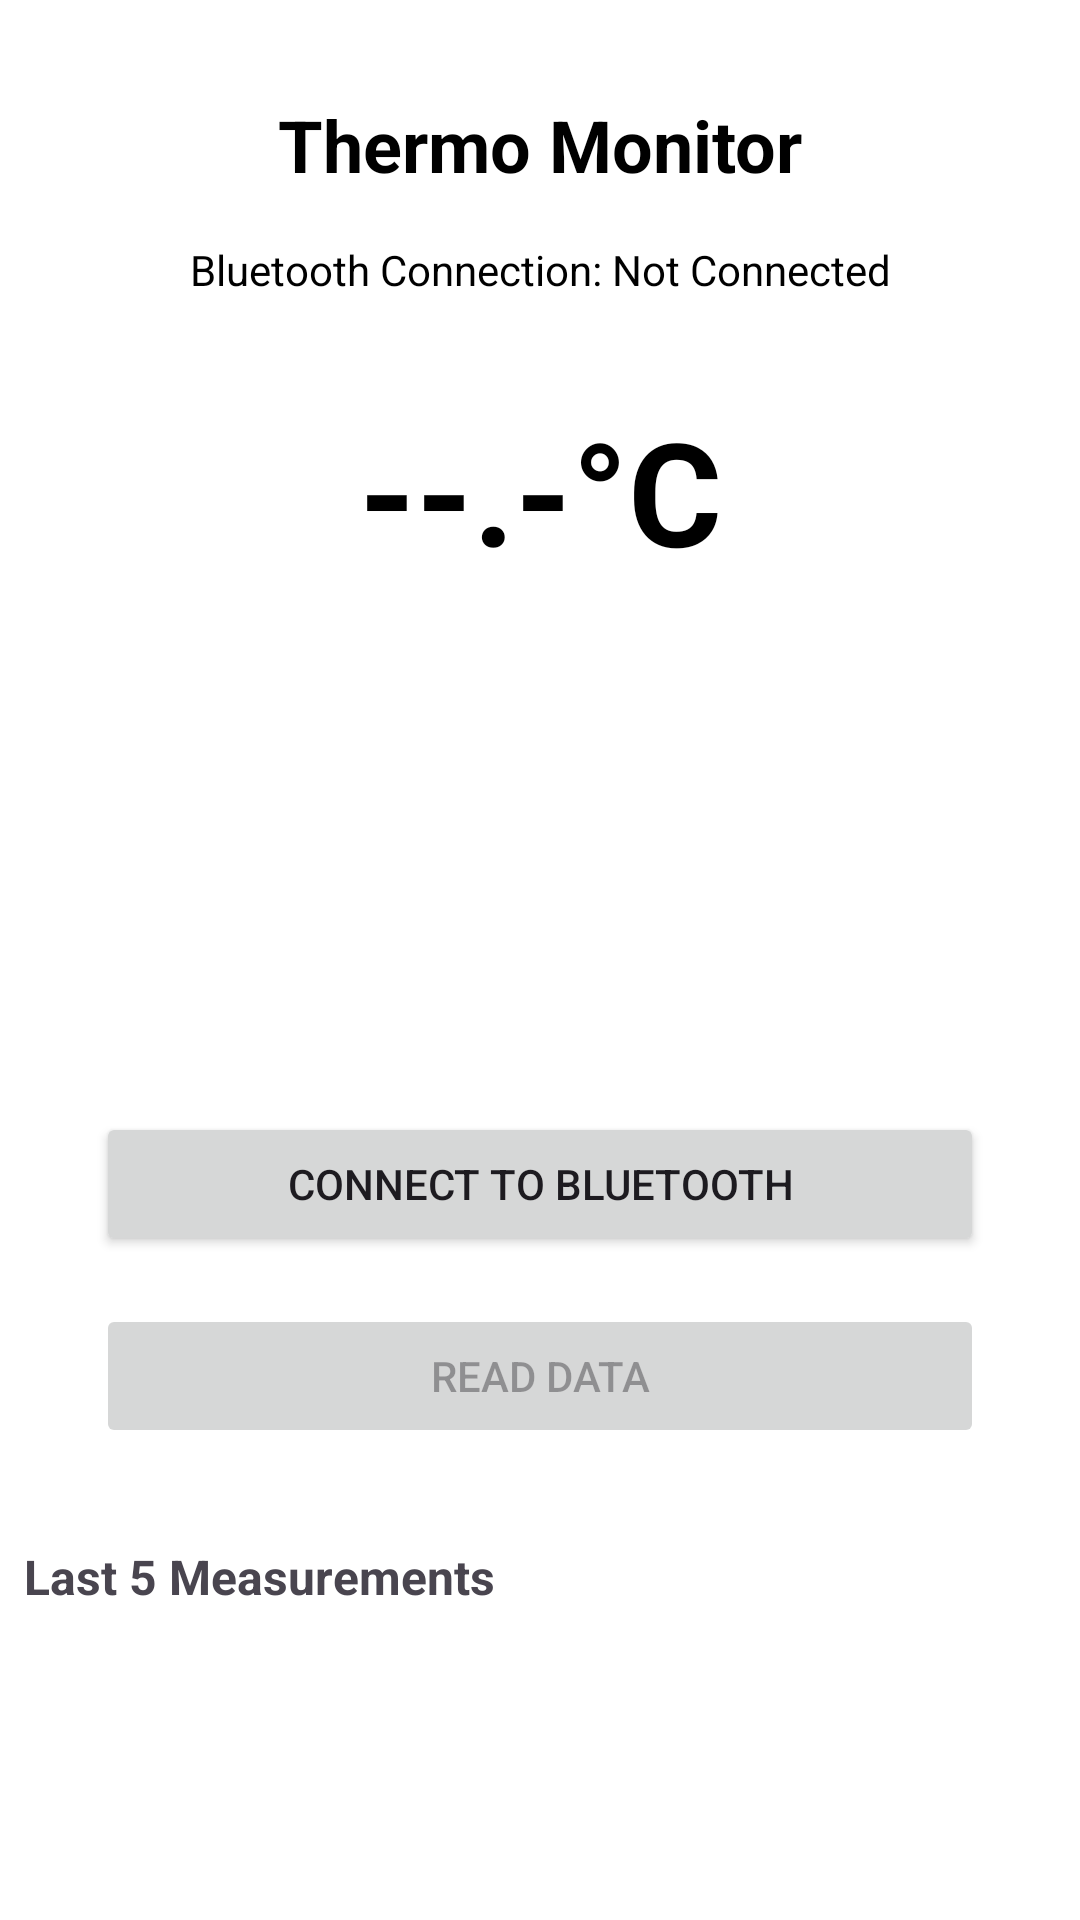

Reconstruct the res/layout file that produces this screen, plus the resources it refers to.
<!-- AndroidManifest.xml: application theme Theme.TermoGozcu -->
<!-- res/layout/activity_main.xml -->
<?xml version="1.0" encoding="utf-8"?>
<androidx.constraintlayout.widget.ConstraintLayout xmlns:android="http://schemas.android.com/apk/res/android"
    xmlns:app="http://schemas.android.com/apk/res-auto"
    xmlns:tools="http://schemas.android.com/tools"
    android:id="@+id/main"
    android:layout_width="match_parent"
    android:layout_height="match_parent"
    tools:context=".MainActivity">

    <TextView
        android:id="@+id/titleTextView"
        android:layout_width="wrap_content"
        android:layout_height="wrap_content"
        android:layout_marginTop="32dp"
        android:text="Thermo Monitor"
        android:textSize="24sp"
        android:textStyle="bold"
        android:textColor="@color/black"
        app:layout_constraintEnd_toEndOf="parent"
        app:layout_constraintStart_toStartOf="parent"
        app:layout_constraintTop_toTopOf="parent" />

    <TextView
        android:id="@+id/statusTextView"
        android:layout_width="wrap_content"
        android:layout_height="wrap_content"
        android:layout_marginTop="16dp"
        android:text="Bluetooth Connection: Not Connected"
        android:textColor="@color/black"
        app:layout_constraintEnd_toEndOf="parent"
        app:layout_constraintStart_toStartOf="parent"
        app:layout_constraintTop_toBottomOf="@+id/titleTextView" />

    <TextView
        android:id="@+id/temperatureValueTextView"
        android:layout_width="wrap_content"
        android:layout_height="wrap_content"
        android:layout_marginTop="32dp"
        android:text="--.-°C"
        android:textSize="48sp"
        android:textStyle="bold"
        android:textColor="@color/black"
        app:layout_constraintEnd_toEndOf="parent"
        app:layout_constraintStart_toStartOf="parent"
        app:layout_constraintTop_toBottomOf="@+id/statusTextView" />

    <ImageView
        android:id="@+id/statusImageView"
        android:layout_width="100dp"
        android:layout_height="100dp"
        android:layout_marginTop="32dp"
        android:visibility="invisible"
        app:layout_constraintEnd_toEndOf="parent"
        app:layout_constraintStart_toStartOf="parent"
        app:layout_constraintTop_toBottomOf="@+id/temperatureValueTextView"
        tools:src="@android:drawable/ic_menu_info_details" />

    <TextView
        android:id="@+id/resultTextView"
        android:layout_width="wrap_content"
        android:layout_height="wrap_content"
        android:layout_marginTop="8dp"
        android:text=""
        android:textColor="@color/primary"
        app:layout_constraintEnd_toEndOf="parent"
        app:layout_constraintStart_toStartOf="parent"
        app:layout_constraintTop_toBottomOf="@+id/statusImageView" />

    <Button
        android:id="@+id/connectButton"
        android:layout_width="0dp"
        android:layout_height="wrap_content"
        android:layout_marginStart="32dp"
        android:layout_marginTop="16dp"
        android:layout_marginEnd="32dp"
        android:text="Connect to Bluetooth"
        app:layout_constraintEnd_toEndOf="parent"
        app:layout_constraintStart_toStartOf="parent"
        app:layout_constraintTop_toBottomOf="@+id/resultTextView" />

    <Button
        android:id="@+id/readDataButton"
        android:layout_width="0dp"
        android:layout_height="wrap_content"
        android:layout_marginStart="32dp"
        android:layout_marginTop="16dp"
        android:layout_marginEnd="32dp"
        android:enabled="false"
        android:text="Read Data"
        app:layout_constraintEnd_toEndOf="parent"
        app:layout_constraintStart_toStartOf="parent"
        app:layout_constraintTop_toBottomOf="@+id/connectButton" />

    <TextView
        android:id="@+id/historyTitleTextView"
        android:layout_width="match_parent"
        android:layout_height="wrap_content"
        android:layout_marginTop="24dp"
        android:padding="8dp"
        android:text="Last 5 Measurements"
        android:textSize="16sp"
        android:textStyle="bold"
        app:layout_constraintTop_toBottomOf="@+id/readDataButton"
        app:layout_constraintStart_toStartOf="parent"
        app:layout_constraintEnd_toEndOf="parent" />

    <androidx.recyclerview.widget.RecyclerView
        android:id="@+id/historyRecyclerView"
        android:layout_width="match_parent"
        android:layout_height="0dp"
        android:layout_marginTop="8dp"
        android:layout_marginBottom="16dp"
        app:layout_constraintTop_toBottomOf="@+id/historyTitleTextView"
        app:layout_constraintStart_toStartOf="parent"
        app:layout_constraintEnd_toEndOf="parent"
        app:layout_constraintBottom_toBottomOf="parent" />

</androidx.constraintlayout.widget.ConstraintLayout>
<!-- resources referenced by this layout -->
<resources>
  <color name="black">#FF000000</color>
  <color name="primary">#3A59D1</color>
  <style name="Theme.TermoGozcu" parent="Base.Theme.TermoGozcu" />
  <style name="Base.Theme.TermoGozcu" parent="Theme.Material3.DayNight.NoActionBar">
          
          <item name="colorPrimary">@color/primary</item>
          <item name="colorPrimaryVariant">@color/primary</item>
          <item name="colorSecondary">@color/secondary</item>
          <item name="colorSecondaryVariant">@color/secondary</item>
          <item name="colorTertiary">@color/tertiary</item>
          <item name="android:colorBackground">@color/white</item>
          <item name="android:statusBarColor">@color/primary</item>
      </style>
  <color name="secondary">#3D90D7</color>
  <color name="tertiary">#7AC6D2</color>
  <color name="white">#FFFFFFFF</color>
</resources>
